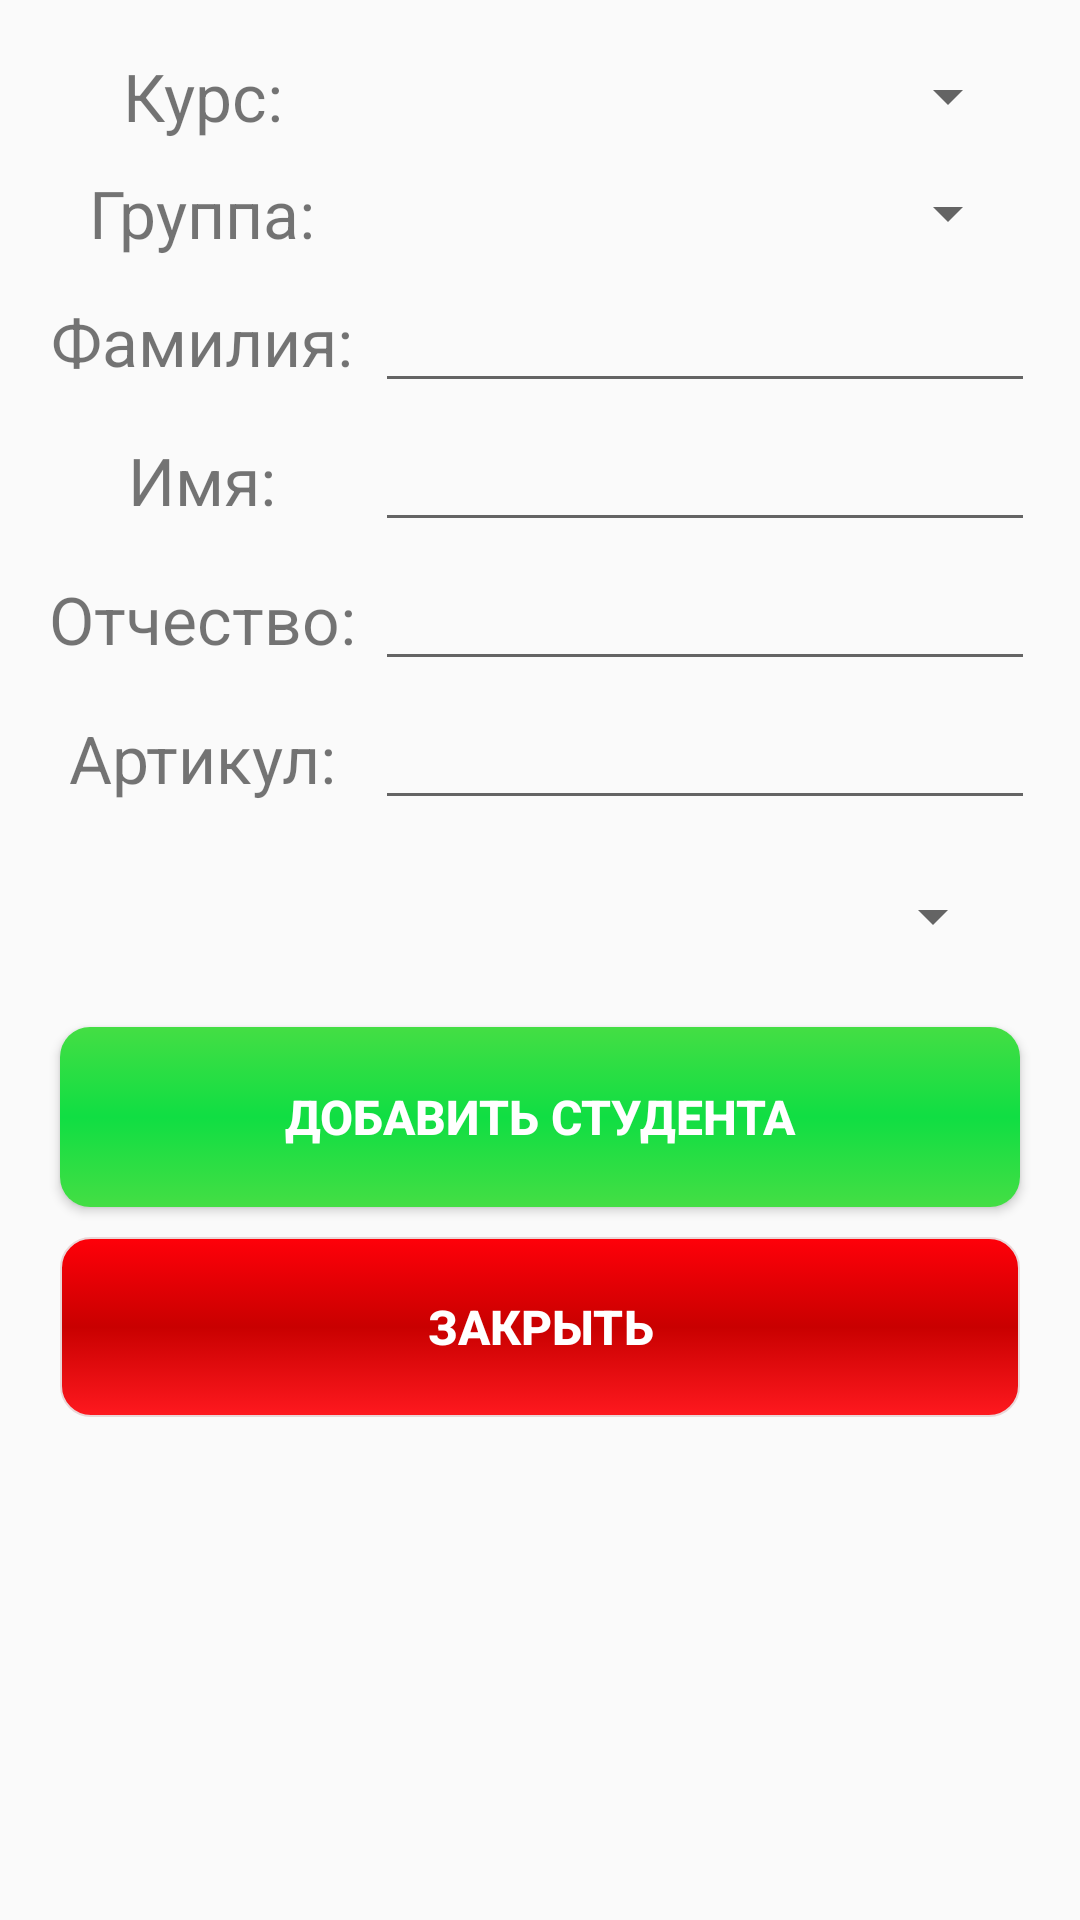

The Android layout XML behind this screen, and the referenced resources:
<!-- AndroidManifest.xml: application theme AppTheme -->
<!-- res/layout/activity_add_student.xml -->
<?xml version="1.0" encoding="utf-8"?>
<LinearLayout xmlns:android="http://schemas.android.com/apk/res/android"
    xmlns:app="http://schemas.android.com/apk/res-auto"
    xmlns:tools="http://schemas.android.com/tools"
    android:layout_width="match_parent"
    android:orientation="vertical"
    android:layout_height="match_parent"
    android:padding="10dp"
    tools:context="spevakov.ejournal.activity.AddStudent">

    <LinearLayout
        android:layout_width="match_parent"
        android:layout_height="wrap_content"
        android:paddingTop="5dp"
        android:paddingRight="5dp"
        android:paddingLeft="5dp"
        android:orientation="horizontal">
        <TextView
            android:layout_width="110dp"
            android:layout_height="wrap_content"
            android:textSize="22dp"
            android:gravity="center"
            android:layout_gravity="center"
            android:text="Курс: " />

        <Spinner
            android:layout_margin="5dp"
            android:id="@+id/spinnerCourse"
            android:textAlignment="center"
            android:layout_weight="1"
            android:layout_width="match_parent"
            android:layout_height="wrap_content" />
    </LinearLayout>

    <LinearLayout
        android:layout_width="match_parent"
        android:layout_height="wrap_content"
        android:paddingTop="5dp"
        android:paddingRight="5dp"
        android:paddingLeft="5dp"
        android:orientation="horizontal">
        <TextView
            android:layout_width="110dp"
            android:layout_height="wrap_content"
            android:textSize="22dp"
            android:gravity="center"
            android:layout_gravity="center"
            android:text="Группа: " />

        <Spinner
            android:layout_margin="5dp"
            android:id="@+id/spinnerGroup"
            android:textAlignment="center"
            android:layout_weight="1"
            android:layout_width="match_parent"
            android:layout_height="wrap_content" />
    </LinearLayout>

    <LinearLayout
        android:layout_width="match_parent"
        android:layout_height="wrap_content"
        android:paddingTop="5dp"
        android:paddingRight="5dp"
        android:paddingLeft="5dp"
        android:orientation="horizontal">
        <TextView
            android:layout_width="110dp"
            android:layout_height="wrap_content"
            android:textSize="22dp"
            android:gravity="center"
            android:text="Фамилия: " />

        <EditText
            android:id="@+id/etSurname"
            android:textAlignment="center"
            android:inputType="textCapSentences"
            android:layout_weight="1"
            android:layout_width="match_parent"
            android:layout_height="wrap_content"
            />

    </LinearLayout>

    <LinearLayout
        android:layout_width="match_parent"
        android:layout_height="wrap_content"
        android:paddingTop="5dp"
        android:paddingRight="5dp"
        android:paddingLeft="5dp"
        android:orientation="horizontal">
        <TextView
            android:layout_width="110dp"
            android:layout_height="wrap_content"
            android:textSize="22dp"
            android:gravity="center"
            android:text="Имя: " />

        <EditText
            android:id="@+id/etName"
            android:textAlignment="center"
            android:inputType="textCapSentences"
            android:layout_weight="1"
            android:layout_width="match_parent"
            android:layout_height="wrap_content"
            />

    </LinearLayout>

    <LinearLayout
        android:layout_width="match_parent"
        android:layout_height="wrap_content"
        android:paddingTop="5dp"
        android:paddingRight="5dp"
        android:paddingLeft="5dp"
        android:orientation="horizontal">
        <TextView
            android:layout_width="110dp"
            android:layout_height="wrap_content"
            android:textSize="22dp"
            android:gravity="center"
            android:text="Отчество: " />

        <EditText
            android:id="@+id/etLastname"
            android:textAlignment="center"
            android:inputType="textCapSentences"
            android:layout_weight="1"
            android:layout_width="match_parent"
            android:layout_height="wrap_content"
            />

    </LinearLayout>

    <LinearLayout
        android:layout_width="match_parent"
        android:layout_height="wrap_content"
        android:paddingTop="5dp"
        android:paddingRight="5dp"
        android:paddingLeft="5dp"
        android:orientation="horizontal">
        <TextView
            android:layout_width="110dp"
            android:layout_height="wrap_content"
            android:textSize="22dp"
            android:gravity="center"
            android:text="Артикул: " />

        <EditText
            android:id="@+id/etSurnameEng"
            android:textAlignment="center"
            android:inputType="textCapSentences"
            android:layout_weight="1"
            android:layout_width="match_parent"
            android:layout_height="wrap_content"
            android:digits="ABCDEFGHIJKLMNOPQRSTUVWXYZ abcdefghjiklmnopqrstuvwxyz"
            android:imeActionLabel="Done"
            android:imeOptions="actionDone"
            android:singleLine="true"
            />

    </LinearLayout>
    <LinearLayout
        android:layout_width="match_parent"
        android:layout_height="wrap_content"
        android:paddingTop="5dp"
        android:paddingRight="5dp"
        android:paddingLeft="5dp"
        android:orientation="horizontal">

    </LinearLayout>

        <Spinner
            android:layout_margin="15dp"
            android:id="@+id/spinnerStatus"
            android:textAlignment="center"
            android:layout_width="match_parent"
            android:layout_height="wrap_content" />


    <Button
        android:id="@+id/btnAddStudent"
        android:layout_height="60dp"
        android:layout_marginLeft="10dp"
        android:layout_marginRight="10dp"
        android:layout_marginTop="10dp"
        android:layout_width="match_parent"
        android:background="@drawable/btn_yes"
        android:textColor="@color/colorButtonText"
        android:textStyle="bold"
        android:textSize="16sp"
        android:text="Добавить студента" />

    <Button
        android:id="@+id/btnCloseAS"
        android:layout_height="60dp"
        android:layout_marginLeft="10dp"
        android:layout_marginRight="10dp"
        android:layout_marginTop="10dp"
        android:layout_width="match_parent"
        android:background="@drawable/btn_no"
        android:textColor="@color/colorButtonText"
        android:textStyle="bold"
        android:textSize="16sp"
        android:text="Закрыть" />
</LinearLayout>
<!-- resources referenced by this layout -->
<resources>
  <color name="colorButtonText">#ffffff</color>
  <!-- drawable btn_no (drawable) -->
  <?xml version="1.0" encoding="utf-8"?>
  <selector xmlns:android="http://schemas.android.com/apk/res/android">
      <item android:drawable="@drawable/btn_no_pressed" android:state_pressed="true" />
      <item android:drawable="@drawable/btn_no_normal" />
  </selector>
  <!-- drawable btn_yes (drawable) -->
  <?xml version="1.0" encoding="utf-8"?>
  <selector xmlns:android="http://schemas.android.com/apk/res/android">
      <item android:drawable="@drawable/btn_yes_pressed" android:state_pressed="true" />
      <item android:drawable="@drawable/btn_yes_normal" />
  </selector>
  <style name="AppTheme" parent="Theme.AppCompat.Light.NoActionBar">
          
          <item name="colorPrimary">@color/colorPrimary</item>
          <item name="colorPrimaryDark">@color/colorPrimaryDark</item>
          <item name="colorAccent">@color/colorAccent</item>
      </style>
  <!-- drawable btn_no_pressed (drawable) -->
  <?xml version="1.0" encoding="utf-8"?>
  <shape xmlns:android="http://schemas.android.com/apk/res/android" android:shape="rectangle" >
      <corners android:radius="30px" />
      <gradient
          android:angle="90"
          android:startColor="#de383d"
          android:centerColor="@color/colorBad"
          android:endColor="#d6464b"
          android:type="linear" />
      <padding
          android:bottom="7px"
          android:left="12px"
          android:right="12px"
          android:top="7px" />
      <stroke
          android:width="2px"
          android:color="#e9d7d8" />
  </shape>
  <!-- drawable btn_no_normal (drawable) -->
  <?xml version="1.0" encoding="utf-8"?>
  <shape xmlns:android="http://schemas.android.com/apk/res/android" android:shape="rectangle" >
      <corners android:radius="30px" />
      <gradient
          android:angle="90"
          android:startColor="#e6ff0007"
          android:centerColor="#c90000"
          android:endColor="#ff0009"
          android:type="linear" />
      <padding
          android:bottom="7px"
          android:left="12px"
          android:right="12px"
          android:top="7px" />
      <stroke
          android:width="2px"
          android:color="#e9d7d8" />
  </shape>
  <!-- drawable btn_yes_pressed (drawable) -->
  <?xml version="1.0" encoding="utf-8"?>
  <shape xmlns:android="http://schemas.android.com/apk/res/android" android:shape="rectangle" >
      <corners android:radius="30px" />
      <gradient
          android:angle="90"
          android:startColor="#79e172"
          android:centerColor="@color/colorGood"
          android:endColor="#62d75a"
          android:type="linear" />
      <padding
          android:bottom="7px"
          android:left="12px"
          android:right="12px"
          android:top="7px" />
      <stroke
          android:width="2px"
          android:color="#e9d7d8" />
  </shape>
  <!-- drawable btn_yes_normal (drawable) -->
  <?xml version="1.0" encoding="utf-8"?>
  <shape xmlns:android="http://schemas.android.com/apk/res/android" android:shape="rectangle" >
      <corners android:radius="30px" />
      <gradient
          android:angle="90"
          android:startColor="#44de44"
          android:centerColor="#10de43"
          android:endColor="#44de44"
          android:type="linear" />
      <padding
          android:bottom="7px"
          android:left="12px"
          android:right="12px"
          android:top="7px" />
  
  </shape>
  <color name="colorPrimary">#26317c</color>
  <color name="colorPrimaryDark">#171e48</color>
  <color name="colorAccent">#2ed1b3</color>
  <color name="colorBad">#e45858</color>
  <color name="colorGood">#6bd66b</color>
</resources>
